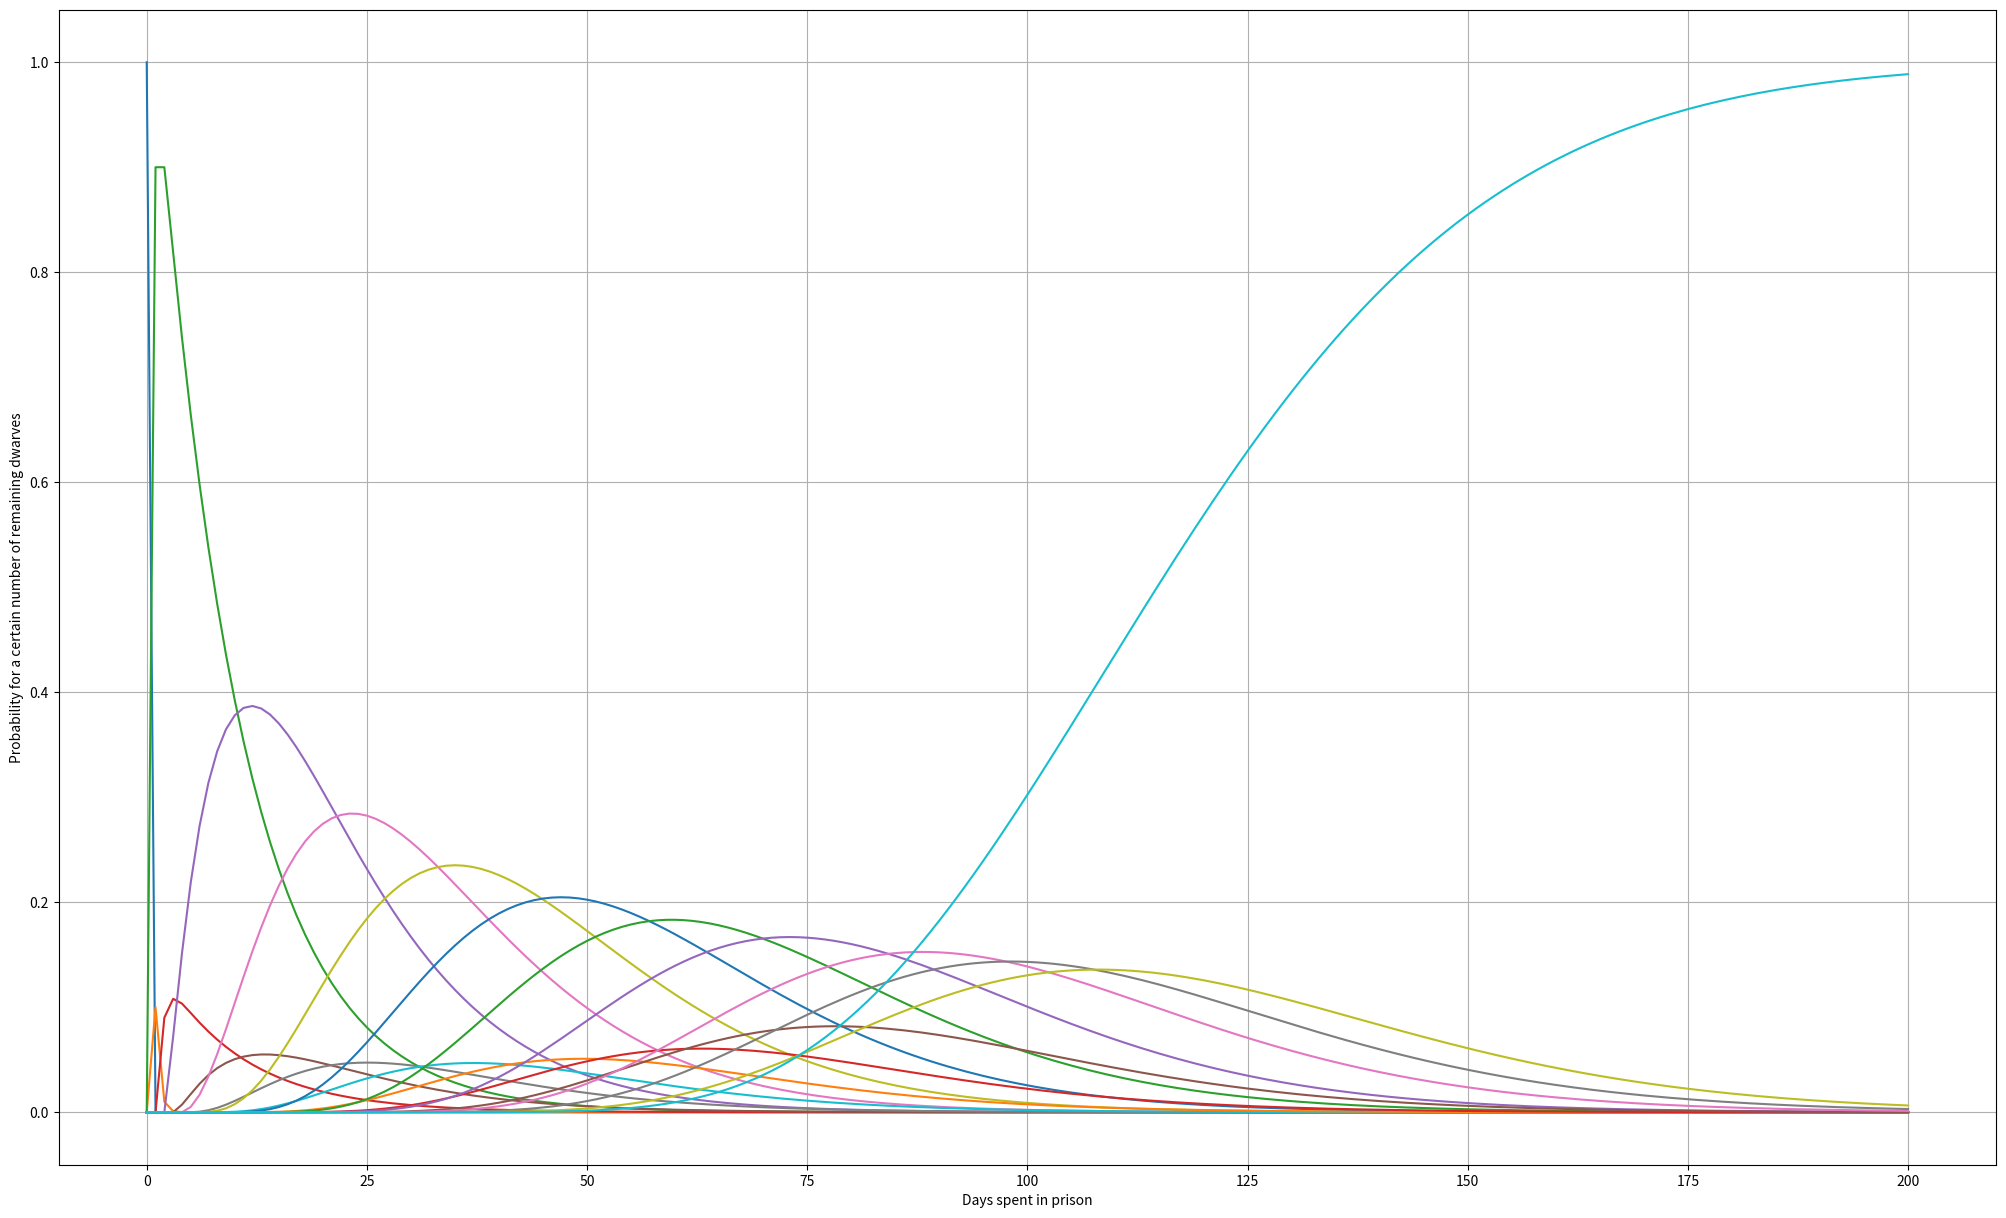
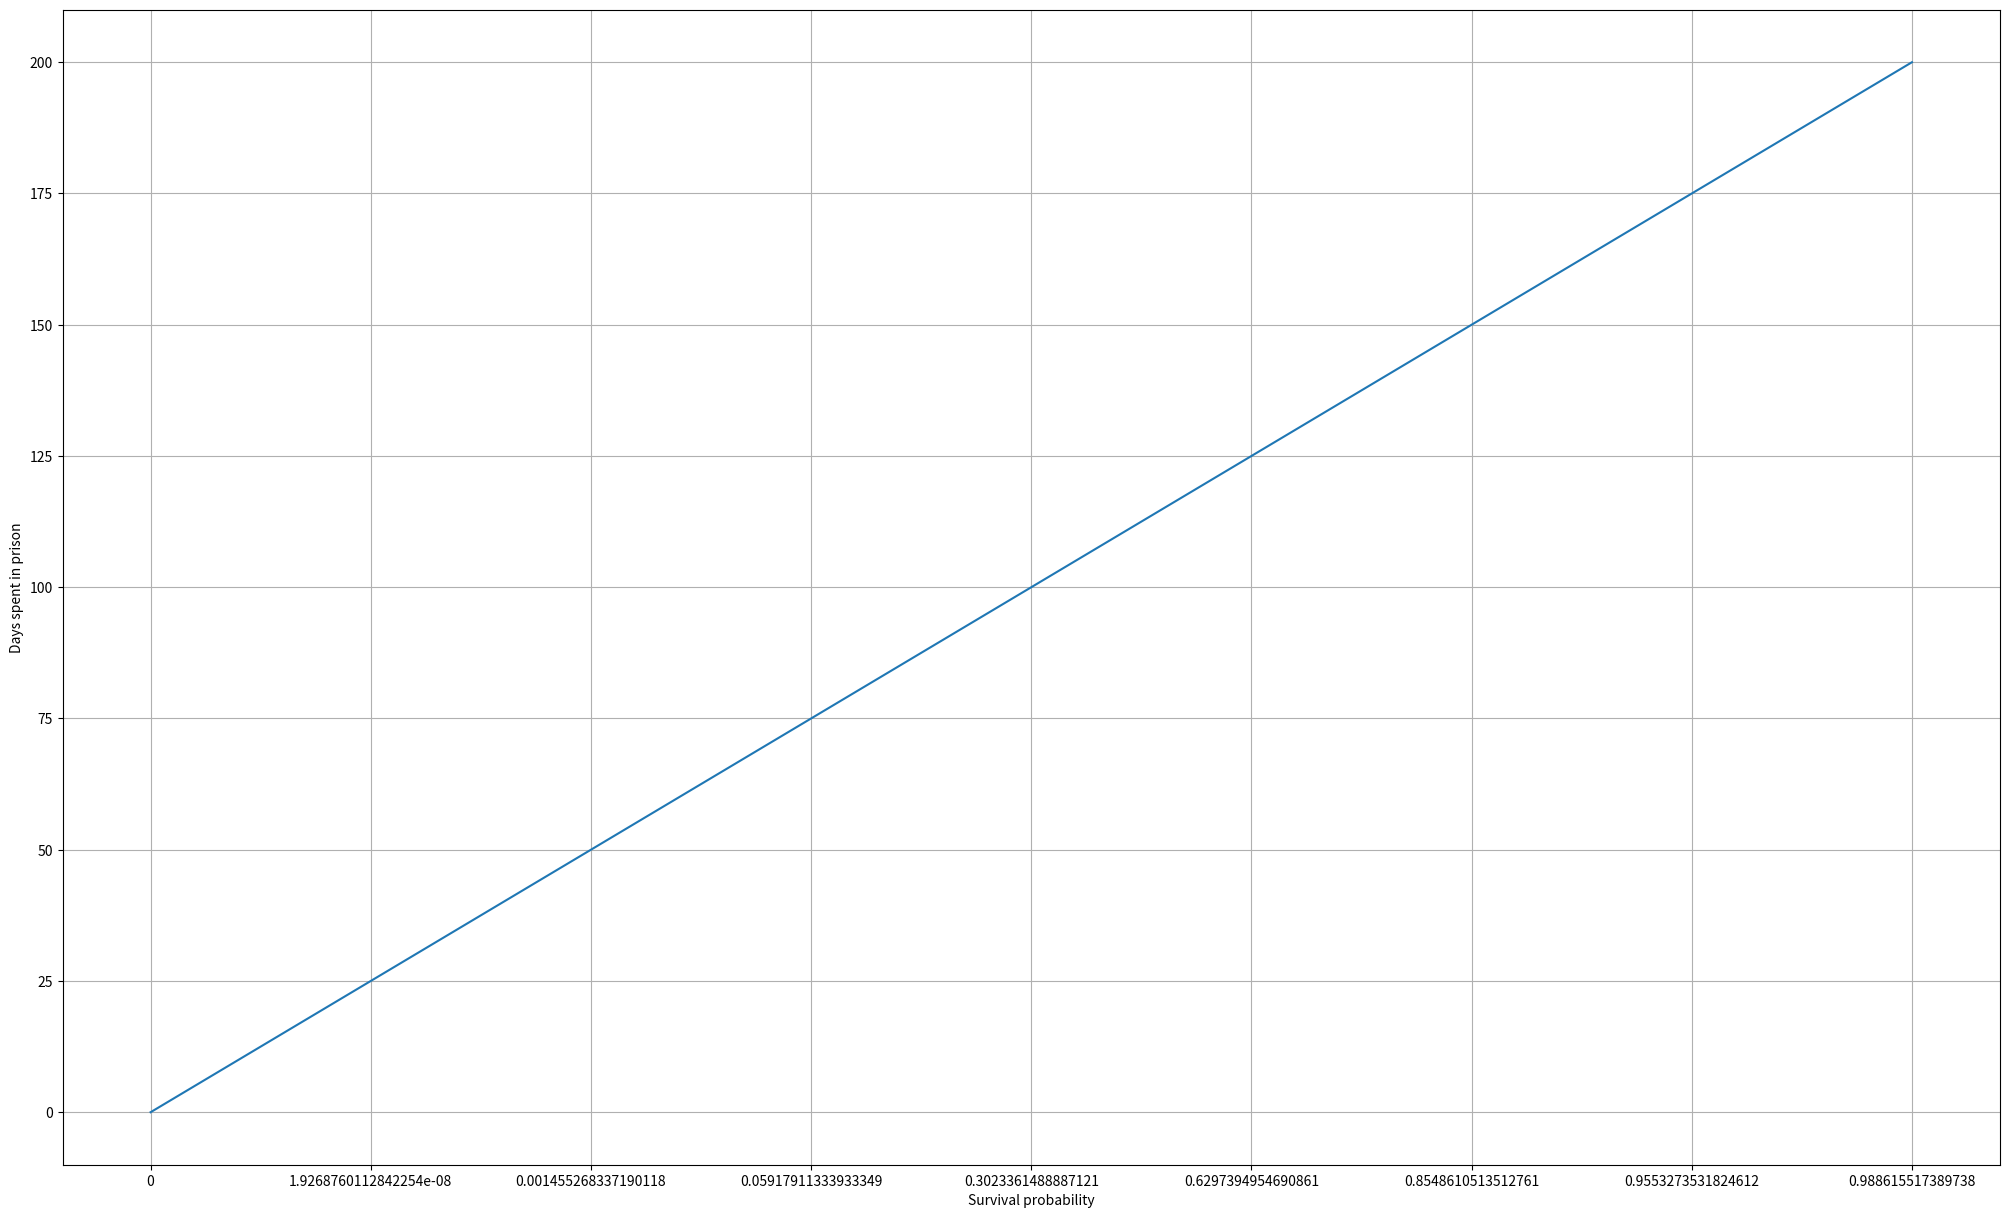

Reproduce these figures in Python, in order.
import numpy as np
import pandas as pd
import matplotlib.pyplot as plt
import time
import datetime

# Measure time
time_start = time.time()

"""
Set game parameters:
"""
NUM_DWARVES = 10    # number of dwarves who have been to the central hall already
NUM_DAYS = 200
CERTAINTY_LEVELS = [0.1, 0.9, 0.99, 0.999, 0.9999, 0.99999, 0.999999]

"""
Set all possible states (as list) and fill transition matrix:
States: 
0x,1x,2x,3x,... (master dwarf has been to hall: light is off)
0,1,2,3,... (new dwarf has been to hall: light is on)
"""
state_names = []
for i in range(NUM_DWARVES):
    state_names.append(str(i))
    state_names.append(str(i) + 'x')

P = pd.DataFrame(index=state_names, columns=state_names)
P.iloc[:, :] = 0

"""
Fill matrix linewise
"""
# Initial state (no one has been to the hall)
P.iloc[0, 1] = 1 / NUM_DWARVES
P.iloc[0, 2] = 1 - 1 / NUM_DWARVES

# Probabilties after master dwarf has been to the hall
for i in range(1, 2 * NUM_DWARVES - 1, 2):
    # either master dwarf enters room again or one of the dwarves who have been to the hall already
    P.iloc[i, i] = (i + 1) / 2 / NUM_DWARVES
    # new dwarf enters the hall
    P.iloc[i, i + 1] = 1 - (i + 1) / 2 / NUM_DWARVES

# In these states, the master dwarf needs to enter the hall:
for i in range(2, 2 * NUM_DWARVES - 1, 2):
    P.iloc[i, i] = 1 - 1 / NUM_DWARVES
    P.iloc[i, i + 1] = 1 / NUM_DWARVES

# Stationary state: Master dwarf enters the hall, after every other dwarf has been to the hall
P.iloc[2 * NUM_DWARVES - 1, 2 * NUM_DWARVES - 1] = 1

"""
Calculate probability for entering the stationary set (should be 100% as this is the only stationary state!)
"""
# The transitive matrix is always the same
P_transitive = P.iloc[:-1, :-1].copy(deep=True)
P_transitive = P_transitive - np.identity(P_transitive.shape[0])

# Write relevant column - i.e. the result vector
relevant_column = P.iloc[:-1, -1].copy(deep=True)

inputA = P_transitive.apply(pd.to_numeric).values
inputB = -relevant_column.apply(pd.to_numeric).values

# Solve linear system of equations
x = np.linalg.solve(inputA, inputB)

print("Probability of reaching stationary set: %.2f %%" % (100*x[0]))

"""
Calculate average number of days until stationary set ist reached
"""
# The transitive matrix is always the same
P_transitive = P.iloc[:-1, :-1].copy(deep=True)
P_transitive = P_transitive - np.identity(P_transitive.shape[0])

# Solve linear system of equations
x = np.linalg.solve(P_transitive.apply(pd.to_numeric).values, -np.ones(P_transitive.shape[0]))

print("Average number of days until stationary set is reached: %.2f days" % x[0])

"""
Potentiate the transition matrix in order to calculate the probabilities for any given day in the future
"""
Ptot = P.copy(deep=True)
history = pd.DataFrame(index=range(NUM_DAYS + 1), columns=state_names)

# Day Zero: no dwarf has been to the hall
history.iloc[0, :] = 0
history.iloc[0, 0] = 1

# Iterate over the number of days and save the respective probabilities
for i in range(NUM_DAYS):
    history.iloc[i + 1, :] = Ptot.iloc[0, :]
    Ptot = Ptot.dot(P)

print('Plot probability distribution')
fig, ax = plt.subplots(figsize=(25, 15))
ax = history.plot(ax=ax, legend=False)
ax.set_xlabel('Days spent in prison')
ax.set_ylabel('Probability for a certain number of remaining dwarves')
plt.grid(True)
plt.savefig('riddle_det_' + str(NUM_DWARVES) + 'dwarves_' + str(NUM_DAYS) + 'days.png')
plt.show()

print('Plot inverse probability distribution')
fig, ax = plt.subplots(figsize=(25, 15))
ax = history.reset_index().plot(ax=ax, x=str(NUM_DWARVES - 1) + 'x', y='index', legend=False)
plt.plot()
ax.set_xlabel('Survival probability')
ax.set_ylabel('Days spent in prison')
plt.grid(True)
plt.savefig('riddle_det_' + str(NUM_DWARVES) + 'dwarves_' + str(NUM_DAYS) + 'days_inverse.png')
plt.show()

print('Check certainty levels')
for c in CERTAINTY_LEVELS:
    history_extract = history[history.iloc[:, -1] >= c]
    if len(history_extract) > 0:
        print('Certainty level ' + str(c) + ' reached after ' + str(history_extract.index[0]) + ' days.')
    else:
        print('Certainty level ' + str(c) + ' cant be reached within ' + str(NUM_DAYS) + ' days.')

time_end = time.time()
time_overall = time_end - time_start
print('Overall duration of analysis: ' + str(datetime.timedelta(seconds=time_overall)))